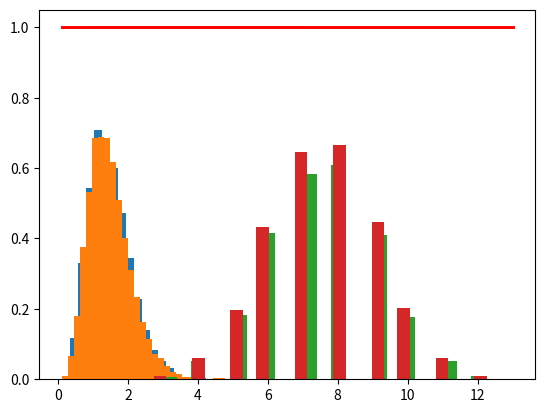

The matplotlib source for this figure:
import numpy as np
import math as math
import matplotlib.pyplot as plt
#raportul dintre functia de repartitie a Gama(0,1,v) si functia de repartitie pentru Exponentiala(v)
def r_(x,v):
    return (v * (x**(v-1)) * np.exp(-x)) / (f_gama(v) * np.exp(-x/v))

def f_gama (v):
    return ((v - 1) ** (v - 1)) * (math.exp (1 - v)) * math.sqrt (2 * math.pi * (v - 1))

def media (x):
    return  np.sum(x) / len(x)


def dispersia (x):
    m = media(x)
    return np.sum(x**2) / len(x) - m ** 2


def var_gama(A,l,v):

    a = v**v * np.exp(1 - v) / f_gama(v) #punctul de maxim al functiei r_

    while(True):
        u = np.random.uniform(0,1)
        u_aux = np.random.uniform(0, 1)
        e = -np.log(u_aux) * v
        #e = np.random.exponential(v)

        r = r_(e,v) / a
        if u <= r:
            return e/l + A

def test_gama(A,l,v):
    nr_samples = 10000
    g_test = np.random.gamma(v, 1 / l, nr_samples)
    g = []
    for i in range(nr_samples):
        g.append(var_gama(A,l,v))

    E_teoretic = A + v/l
    Var_teoretic = v/(l*l)

    E_empiric = media(np.array(g))
    Var_empiric = dispersia(np.array(g))

    E_test = media(np.array(g_test))
    Var_test = dispersia(np.array(g_test))

    print(E_teoretic, Var_teoretic)
    print(E_empiric,Var_empiric)
    print(E_test,Var_test)

    count, bins, ignored = plt.hist(g, 30, density=True)
    plt.plot(bins, np.ones_like(bins), linewidth=2, color='r')
    plt.show()

    count, bins, ignored = plt.hist(g_test, 30, density=True)
    plt.plot(bins, np.ones_like(bins), linewidth=2, color='r')
    plt.show()

def var_hipergeometrica(N,p,n):
    A = math.ceil(N * p) #bile albe
    X = 0 #numar bile albe extrase
    j = 0 #numar incercari
    while(j < n):
        u = np.random.uniform(0, 1) #extragem o bila
        if u < p: #am extras o bila alba
            X += 1
            S = 1
        else: #am extras o bila neagra
            S = 0
        N -= 1
        A = A - S
        p = A / N
        j += 1
    return X

def test_hipergeometrica(N,p,n):
    A = math.ceil(N * p)
    B = N - A
    nr_samples = 10000
    h_test = np.random.hypergeometric(A,B,n,nr_samples)

    h = []
    for i in range(nr_samples):
        h.append(var_hipergeometrica(N,p,n))

    E_teoretic = n*p
    Var_teoretic = n*p*(1-p)*(N-n)/(N-1)

    E_empiric = media(np.array(h))
    Var_empiric = dispersia(np.array(h))

    E_test = media(np.array(h_test))
    Var_test = dispersia(np.array(h_test))

    print(E_teoretic, Var_teoretic)
    print(E_empiric, Var_empiric)
    print(E_test,Var_test)


    count, bins, ignored = plt.hist(h_test, 30, density=True)
    plt.plot(bins, np.ones_like(bins), linewidth=2, color='r')
    plt.show()
    count, bins, ignored = plt.hist(h, 30, density=True)
    plt.plot(bins, np.ones_like(bins), linewidth=2, color='r')
    plt.show()

def ex1():
    print("Gama:")
    A = 0
    l = 4
    v = 6
    #print(var_gama(A,l,v))
    test_gama(A,l,v)
def ex2():
    print("Hipergeometrica:")
    N = 40
    A = 20
    p = A/N
    n = 15
    #print(var_hipergeometrica(N,p,n))
    test_hipergeometrica(N,p,n)

ex1()
ex2()
